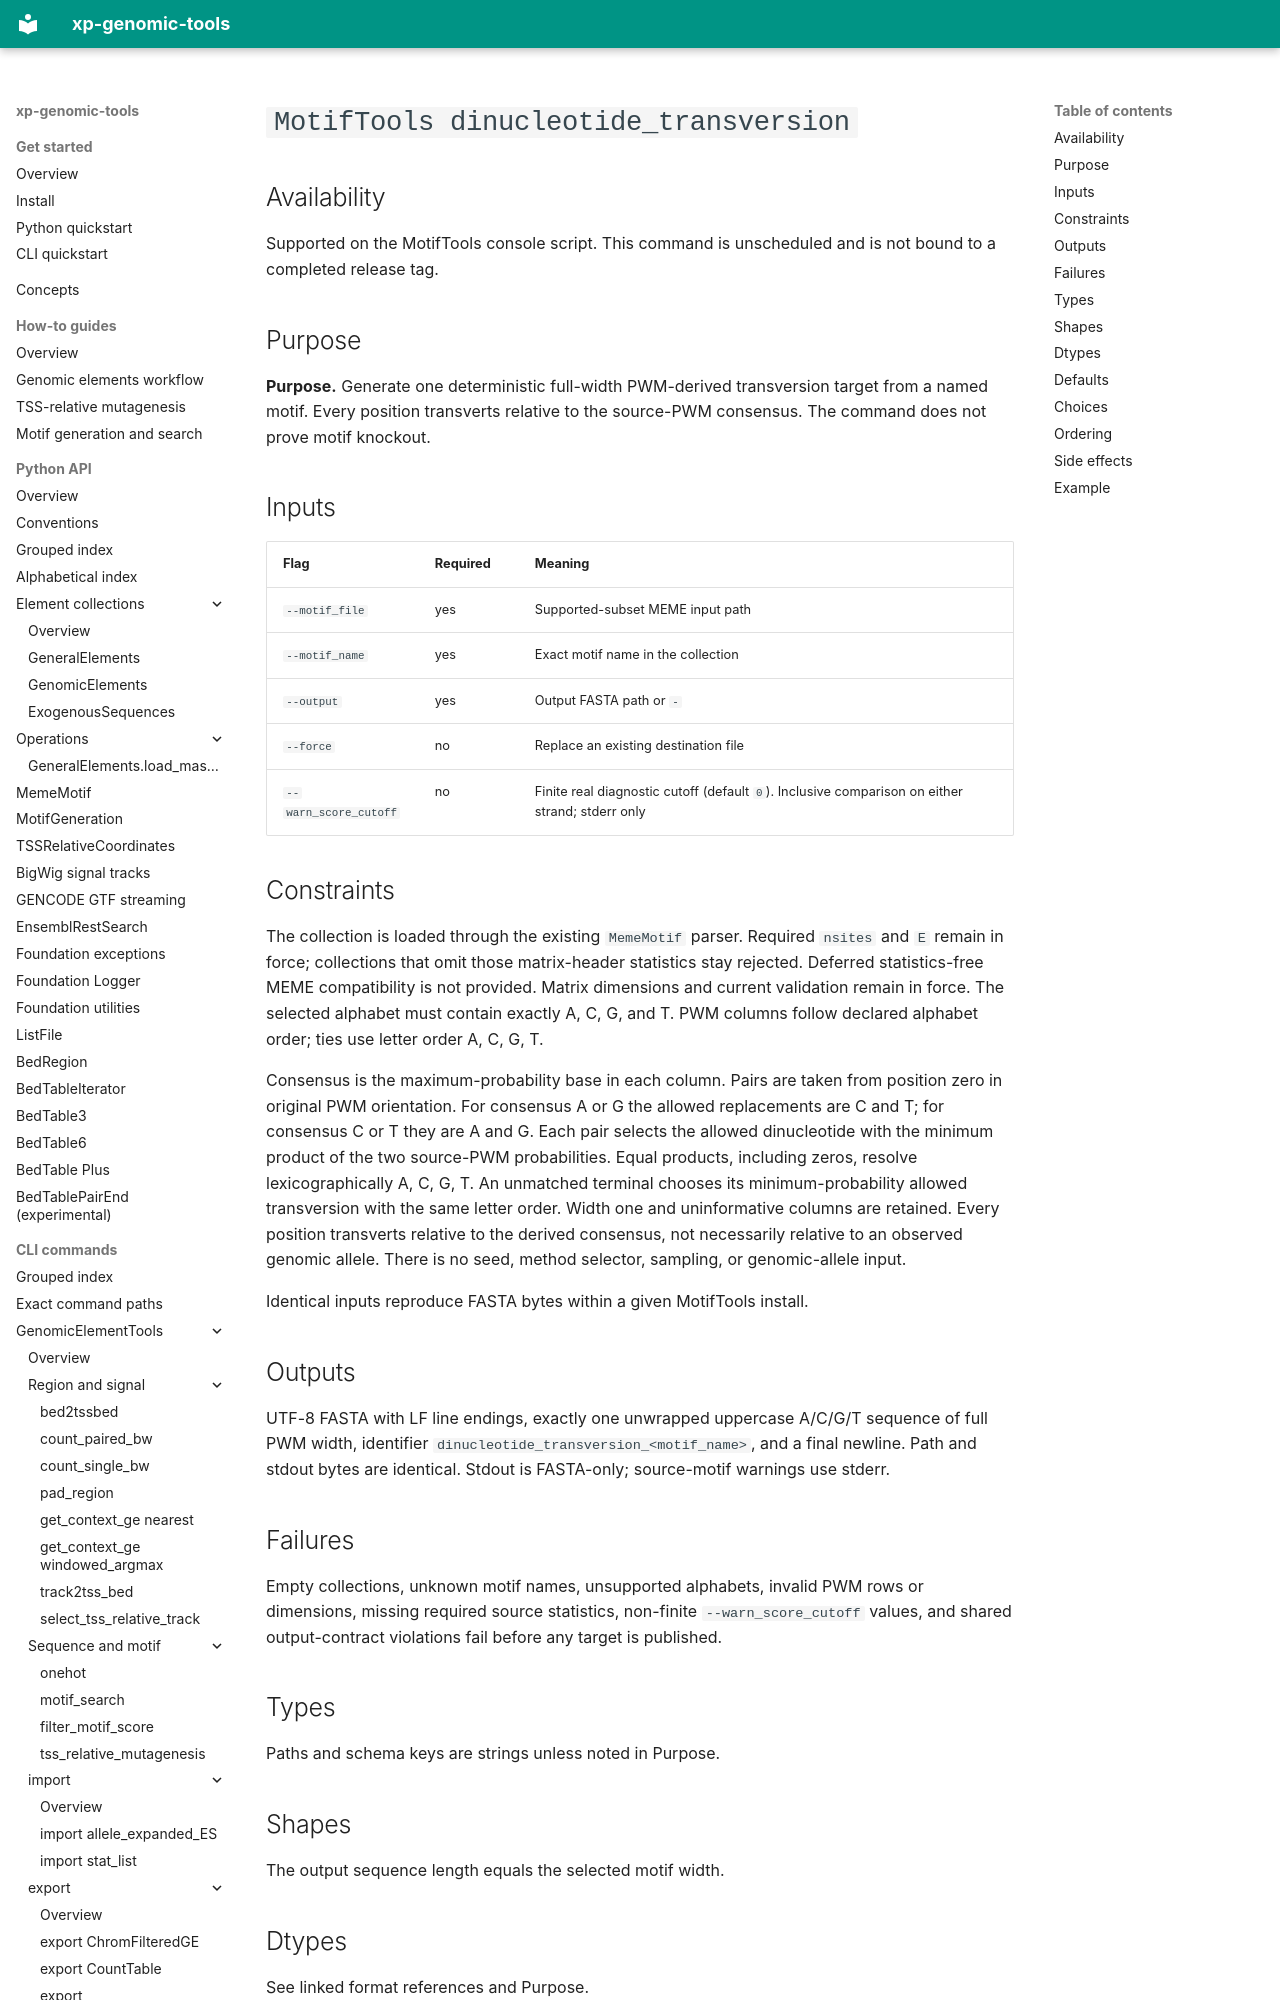

repository: DignoMor/xp-genomic-tools-docs · page: reference/cli/authored/motif-tools/dinucleotide-transversion/index.html · generator: mkdocs

# `MotifTools dinucleotide_transversion`

## Availability

Supported on the MotifTools console script. This command is unscheduled and is
not bound to a completed release tag.

## Purpose

**Purpose.** Generate one deterministic full-width PWM-derived transversion
target from a named motif. Every position transverts relative to the
source-PWM consensus. The command does not prove motif knockout.

## Inputs

| Flag | Required | Meaning |
| --- | --- | --- |
| `--motif_file` | yes | Supported-subset MEME input path |
| `--motif_name` | yes | Exact motif name in the collection |
| `--output` | yes | Output FASTA path or `-` |
| `--force` | no | Replace an existing destination file |
| `--warn_score_cutoff` | no | Finite real diagnostic cutoff (default `0`). Inclusive comparison on either strand; stderr only |

## Constraints

The collection is loaded through the existing `MemeMotif` parser. Required
`nsites` and `E` remain in force; collections that omit those matrix-header
statistics stay rejected. Deferred statistics-free MEME compatibility is not
provided. Matrix dimensions and current validation remain in force.
The selected alphabet must contain exactly A, C, G, and T. PWM columns follow
declared alphabet order; ties use letter order A, C, G, T.

Consensus is the maximum-probability base in each column. Pairs are taken from
position zero in original PWM orientation. For consensus A or G the allowed
replacements are C and T; for consensus C or T they are A and G. Each pair
selects the allowed dinucleotide with the minimum product of the two
source-PWM probabilities. Equal products, including zeros, resolve
lexicographically A, C, G, T. An unmatched terminal chooses its
minimum-probability allowed transversion with the same letter order. Width one
and uninformative columns are retained. Every position transverts relative to
the derived consensus, not necessarily relative to an observed genomic allele.
There is no seed, method selector, sampling, or genomic-allele input.

Identical inputs reproduce FASTA bytes within a given MotifTools install.

## Outputs

UTF-8 FASTA with LF line endings, exactly one unwrapped uppercase A/C/G/T
sequence of full PWM width, identifier
`dinucleotide_transversion_<motif_name>`, and a final newline. Path and stdout
bytes are identical. Stdout is FASTA-only; source-motif warnings use stderr.

## Failures

Empty collections, unknown motif names, unsupported alphabets, invalid PWM
rows or dimensions, missing required source statistics, non-finite
`--warn_score_cutoff` values, and shared output-contract violations fail
before any target is published.
